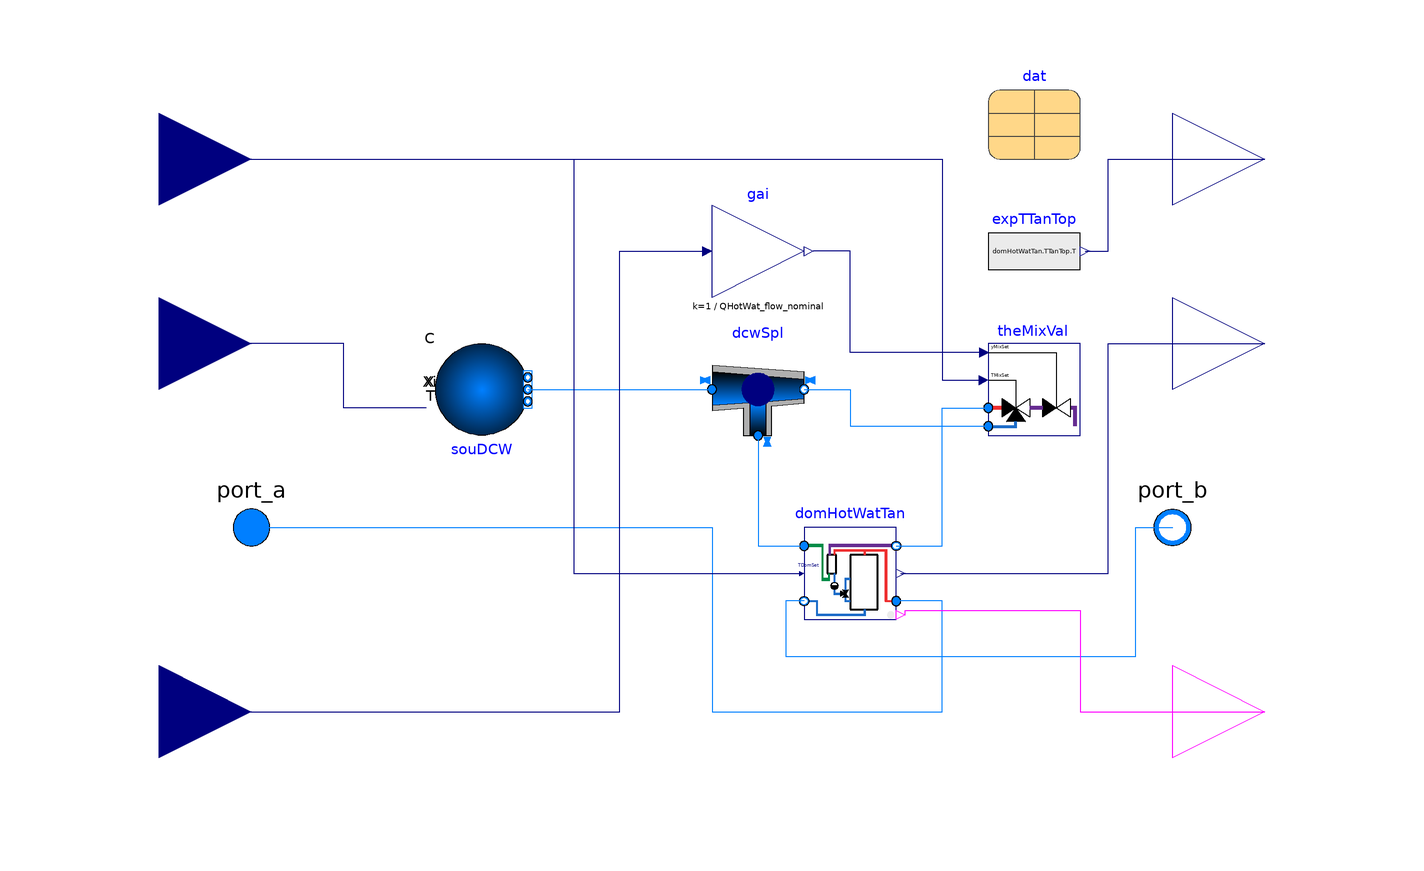

The component connection diagram of the Modelica model below, drawn from its own Placement and Line annotations.

model DHWConsumption
  "DHW tank, HX, thermostatic mixing valve, and sink"
  extends Buildings.Fluid.Interfaces.PartialTwoPortInterface(
    final m_flow_nominal=QHotWat_flow_nominal/4200/dT_nominal);

  parameter Buildings.DHC.Loads.HotWater.Data.GenericDomesticHotWaterWithHeatExchanger
    dat "Performance data"
    annotation (Placement(transformation(extent={{60,80},{80,100}})));
  parameter Modelica.Units.SI.HeatFlowRate QHotWat_flow_nominal(min=0)
    "Nominal capacity of heat pump condenser for hot water production system (>=0)"
    annotation (Dialog(group="Nominal condition"));
  parameter Modelica.Units.SI.TemperatureDifference dT_nominal(min=Modelica.Constants.eps)
    "Nominal temperature difference from the condenser"
    annotation(Dialog(group="Nominal condition"));

  Buildings.DHC.Loads.HotWater.StorageTankWithExternalHeatExchanger domHotWatTan(
    redeclare final package MediumDom = Medium,
    redeclare final package MediumHea = Medium,
    final dat=dat)
    annotation (Placement(transformation(extent={{20,-20},{40,0}})));
  Buildings.DHC.Loads.HotWater.ThermostaticMixingValve theMixVal(
    redeclare final package Medium = Medium, mMix_flow_nominal=1.2*dat.mDom_flow_nominal)
    annotation (Placement(transformation(extent={{60,20},{80,40}})));
  Buildings.Fluid.Sources.Boundary_pT souDCW(
    redeclare final package Medium = Medium,
    use_T_in=true,
    nPorts=1) "Source for domestic cold water"
                                 annotation (Placement(
      transformation(
      extent={{10,-10},{-10,10}},
      rotation=180,
      origin={-50,30})));
  Buildings.DHC.ETS.BaseClasses.Junction dcwSpl(
    redeclare final package Medium = Medium,
    final m_flow_nominal=m_flow_nominal*{1,-1,-1})
                                             "Splitter for domestic cold water"
    annotation (Placement(transformation(
        extent={{-10,-10},{10,10}},
        rotation=0,
        origin={10,30})));
  Buildings.Controls.OBC.CDL.Interfaces.RealInput THotWatSupSet(final unit="K",
      displayUnit="degC")
    "Domestic hot water temperature set point for supply to fixtures"
    annotation (Placement(
        transformation(
        extent={{-20,-20},{20,20}},
        rotation=0,
        origin={-120,80}),
        iconTransformation(
        extent={{-140,60},{-100,100}})));
  Buildings.Controls.OBC.CDL.Interfaces.RealInput TColWat(final unit="K",
      displayUnit="degC")
    "Cold water temperature" annotation (
      Placement(transformation(
        extent={{-20,-20},{20,20}},
        rotation=0,
        origin={-120,40}),  iconTransformation(
        extent={{-20,-20},{20,20}},
        rotation=0,
        origin={-120,40})));
  Buildings.Controls.OBC.CDL.Interfaces.RealInput QReqHotWat_flow(final unit="W")
                                   "Service hot water load"
    annotation (
      Placement(transformation(
        extent={{-20,-20},{20,20}},
        rotation=0,
        origin={-120,-40}), iconTransformation(
        extent={{-20,-20},{20,20}},
        rotation=0,
        origin={-120,-40})));
  Buildings.Controls.OBC.CDL.Reals.MultiplyByParameter gai(k=1/
        QHotWat_flow_nominal)
    annotation (Placement(transformation(extent={{0,50},{20,70}})));
  Modelica.Blocks.Interfaces.RealOutput PEle(unit="W")
    "Electric power required for pumping equipment"
    annotation (Placement(transformation(extent={{100,20},{140,60}}),
        iconTransformation(extent={{100,50},{120,70}})));
  Buildings.Controls.OBC.CDL.Interfaces.BooleanOutput charge
    "Output true if tank needs to be charged, false if it is sufficiently charged"
    annotation (Placement(transformation(extent={{100,-60},{140,-20}}),
        iconTransformation(extent={{100,-80},{140,-40}})));

  Buildings.Controls.OBC.CDL.Interfaces.RealOutput TTanTop(
    final unit="K",
    displayUnit="degC") "Temperature at the tank top" annotation (Placement(
        transformation(extent={{100,60},{140,100}}), iconTransformation(extent=
            {{100,80},{140,120}})));
  Modelica.Blocks.Sources.RealExpression expTTanTop(
    y=domHotWatTan.TTanTop.T)
    annotation (Placement(transformation(extent={{60,50},{80,70}})));
equation
  connect(port_a, domHotWatTan.port_aHea) annotation (Line(points={{-100,0},{0,
          0},{0,-40},{50,-40},{50,-16},{40,-16}},      color={0,127,255}));
  connect(domHotWatTan.port_bHea, port_b) annotation (Line(points={{20,-16},{16,
          -16},{16,-28},{92,-28},{92,0},{100,0}},  color={0,127,255}));
  connect(domHotWatTan.port_bDom, theMixVal.port_hot) annotation (Line(points={{40,-4},
          {50,-4},{50,26},{60,26}},         color={0,127,255}));
  connect(souDCW.ports[1], dcwSpl.port_1)
    annotation (Line(points={{-40,30},{0,30}}, color={0,127,255}));
  connect(dcwSpl.port_2, theMixVal.port_col) annotation (Line(points={{20,30},{30,
          30},{30,22},{60,22}},    color={0,127,255}));
  connect(dcwSpl.port_3, domHotWatTan.port_aDom)
    annotation (Line(points={{10,20},{10,-4},{20,-4}}, color={0,127,255}));
  connect(souDCW.T_in, TColWat) annotation (Line(points={{-62,26},{-80,26},{-80,
          40},{-120,40}}, color={0,0,127}));
  connect(theMixVal.yMixSet, gai.y) annotation (Line(points={{59,38},{30,38},{30,
          60},{22,60}}, color={0,0,127}));
  connect(QReqHotWat_flow, gai.u) annotation (Line(points={{-120,-40},{-20,-40},
          {-20,60},{-2,60}}, color={0,0,127}));
  connect(THotWatSupSet, theMixVal.TMixSet) annotation (Line(points={{-120,80},{
          50,80},{50,32},{59,32}}, color={0,0,127}));
  connect(THotWatSupSet, domHotWatTan.TDomSet) annotation (Line(points={{-120,80},
          {-30,80},{-30,-10},{19,-10}}, color={0,0,127}));
  connect(domHotWatTan.PEle, PEle) annotation (Line(points={{41,-10},{86,-10},{86,
          40},{120,40}}, color={0,0,127}));
  connect(domHotWatTan.charge, charge) annotation (Line(points={{42,-19},{42,-18},
          {80,-18},{80,-40},{120,-40}}, color={255,0,255}));
  connect(expTTanTop.y, TTanTop) annotation (Line(points={{81,60},{86,60},{86,
          80},{120,80}}, color={0,0,127}));
  annotation (defaultComponentName="dhw",
    Icon(coordinateSystem(preserveAspectRatio=false),
        graphics={              Rectangle(
        extent={{-100,-100},{100,100}},
        lineColor={0,0,127},
        fillColor={255,255,255},
        fillPattern=FillPattern.Solid)}), Diagram(
        coordinateSystem(preserveAspectRatio=false)));
end DHWConsumption;